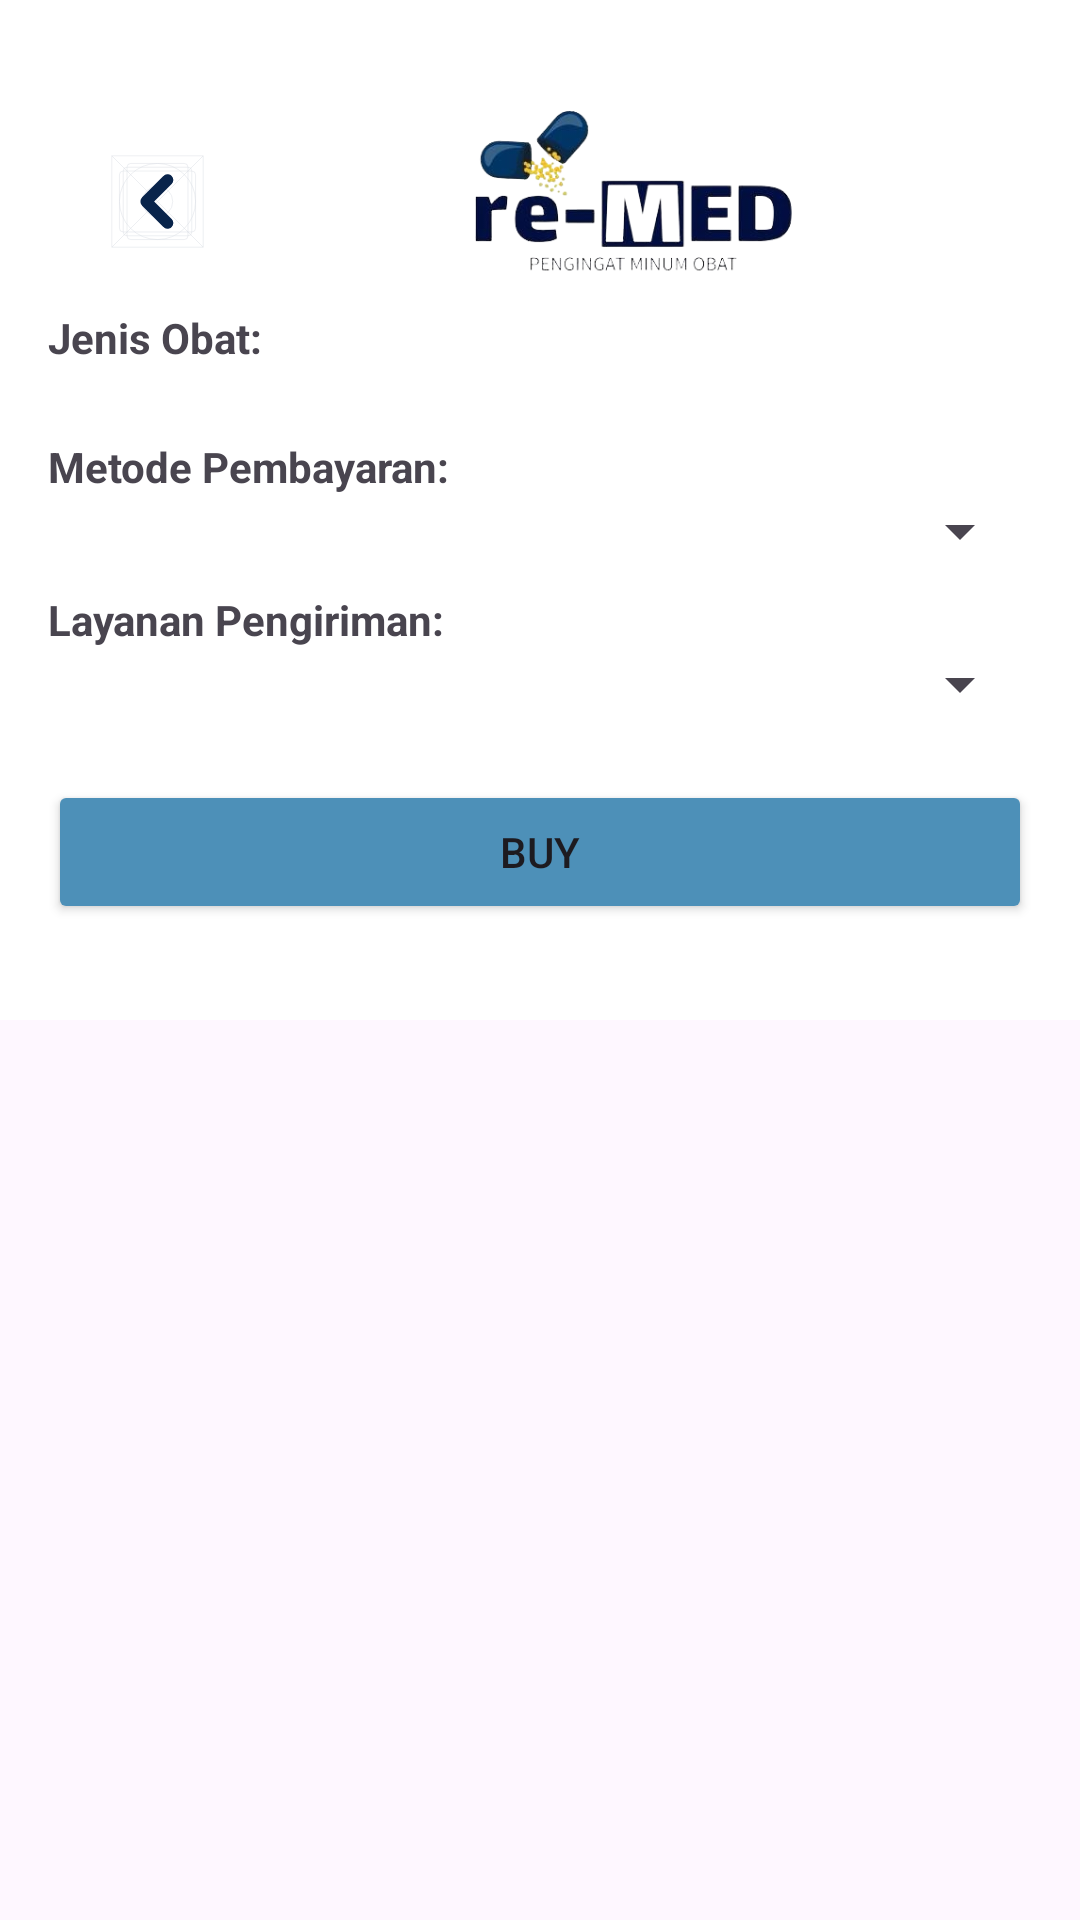

The Android layout XML behind this screen, and the referenced resources:
<!-- AndroidManifest.xml: application theme Theme.Remed -->
<!-- res/layout/keranjang_detail_activity.xml -->
<?xml version="1.0" encoding="utf-8"?>
<ScrollView xmlns:android="http://schemas.android.com/apk/res/android"
    xmlns:app="http://schemas.android.com/apk/res-auto"
    xmlns:tools="http://schemas.android.com/tools"
    android:layout_width="match_parent"
    android:layout_height="match_parent">

    <LinearLayout
        android:layout_width="match_parent"
        android:layout_height="wrap_content"
        android:orientation="vertical"
        android:padding="16dp"
        android:background="@color/white">

        <com.google.android.material.appbar.AppBarLayout
            android:id="@+id/appBarLayout"
            android:layout_width="match_parent"
            android:layout_height="wrap_content"
            app:layout_constraintTop_toTopOf="parent"
            android:background="@color/white">

            <androidx.appcompat.widget.Toolbar
                android:layout_width="match_parent"
                android:layout_height="wrap_content">

                <ImageView
                    android:id="@+id/backButton"
                    android:layout_width="33dp"
                    android:layout_height="38dp"
                    android:layout_marginStart="20dp"
                    android:layout_marginTop="32dp"
                    android:src="@drawable/ic_back"
                    app:layout_constraintStart_toStartOf="parent"
                    app:layout_constraintTop_toTopOf="parent" />


                <ImageView
                    android:id="@+id/imageView"
                    android:layout_width="243dp"
                    android:layout_height="71dp"
                    android:layout_marginStart="20dp"
                    android:layout_marginTop="16dp"
                    android:layout_marginEnd="16dp"
                    android:adjustViewBounds="true"
                    android:src="@drawable/logo"
                    app:layout_constraintEnd_toStartOf="@+id/ivProfileImage"
                    app:layout_constraintStart_toEndOf="@+id/backButton"
                    app:layout_constraintTop_toTopOf="parent" />

                <de.hdodenhof.circleimageview.CircleImageView
                    android:id="@+id/ivProfileImage"
                    android:layout_width="48dp"
                    android:layout_height="45dp"
                    android:layout_marginStart="10dp"
                    android:layout_marginTop="28dp"
                    android:layout_marginEnd="16dp"
                    android:src="@drawable/ic_user"
                    app:civ_border_color="@color/bluelight"
                    app:civ_border_width="2dp"
                    app:layout_constraintEnd_toEndOf="parent"
                    app:layout_constraintTop_toTopOf="parent" />

            </androidx.appcompat.widget.Toolbar>
        </com.google.android.material.appbar.AppBarLayout>


        <TextView
            android:id="@+id/tvJenisObat"
            android:layout_width="wrap_content"
            android:layout_height="wrap_content"
            android:text="Jenis Obat:"
            android:textStyle="bold" />

        <androidx.recyclerview.widget.RecyclerView
            android:id="@+id/rvItemObat"
            android:layout_width="match_parent"
            android:layout_height="wrap_content"
            tools:listitem="@layout/item_keranjang"
            android:layout_marginTop="8dp" />

        <TextView
            android:layout_width="wrap_content"
            android:layout_height="wrap_content"
            android:layout_marginTop="16dp"
            android:text="Metode Pembayaran:"
            android:textStyle="bold" />

        <Spinner
            android:id="@+id/spinnerMetodePembayaran"
            android:layout_width="match_parent"
            android:layout_height="wrap_content" />

        <TextView
            android:layout_width="wrap_content"
            android:layout_height="wrap_content"
            android:layout_marginTop="8dp"
            android:text="Layanan Pengiriman:"
            android:textStyle="bold" />

        <Spinner
            android:id="@+id/spinnerLayananPengiriman"
            android:layout_width="match_parent"
            android:layout_height="wrap_content" />

        <Button
            android:id="@+id/btnNext"
            android:layout_width="match_parent"
            android:layout_height="wrap_content"
            android:text="Buy"
            android:layout_gravity="center"
            android:layout_marginTop="20dp"
            android:backgroundTint="@color/bluelight"
            android:layout_marginBottom="16dp"
            app:layout_constraintBottom_toBottomOf="parent"
            app:layout_constraintEnd_toEndOf="parent"
            app:layout_constraintStart_toStartOf="parent"/>
    </LinearLayout>
</ScrollView>
<!-- res/layout/item_keranjang.xml (included above) -->
<?xml version="1.0" encoding="utf-8"?>
<LinearLayout xmlns:android="http://schemas.android.com/apk/res/android"
    xmlns:app="http://schemas.android.com/apk/res-auto"
    android:layout_width="match_parent"
    android:layout_height="wrap_content"
    android:padding="16dp"
    android:orientation="horizontal"
    android:background="@color/white">

    <ImageView
        android:id="@+id/ivObat"
        android:layout_width="80dp"
        android:layout_height="80dp"
        android:src="@drawable/ic_persediaanobat" />

    <LinearLayout
        android:layout_width="0dp"
        android:layout_height="wrap_content"
        android:layout_weight="1"
        android:orientation="vertical"
        android:layout_marginStart="16dp">

        <TextView
            android:id="@+id/tvNamaObat"
            android:layout_width="wrap_content"
            android:layout_height="wrap_content"
            android:text="Nama Obat"
            android:textSize="16sp" />

        <TextView
            android:id="@+id/tvTotal"
            android:layout_width="wrap_content"
            android:layout_height="wrap_content"
            android:text="Total Pesanan" />
    </LinearLayout>

    <LinearLayout
        android:layout_width="wrap_content"
        android:layout_height="wrap_content"
        android:orientation="vertical"
        android:gravity="center">

        <ImageView
            android:id="@+id/ivAdd"
            android:layout_width="32dp"
            android:layout_height="32dp"
            android:src="@drawable/ic_add"
            app:tint="@color/green" />

        <TextView
            android:id="@+id/tvQuantity"
            android:layout_width="wrap_content"
            android:layout_height="wrap_content"
            android:text="0"
            android:textSize="18sp"
            />

        <ImageView
            android:id="@+id/ivRemove"
            android:layout_width="32dp"
            android:layout_height="32dp"
            android:src="@drawable/ic_remove"
            app:tint="@color/red" />
    </LinearLayout>
</LinearLayout>
<!-- resources referenced by this layout -->
<resources>
  <color name="bluelight">#4D90B8</color>
  <color name="green">#4CAF50</color>
  <color name="red">#F44336</color>
  <color name="white">#FFFFFF</color>
  <!-- drawable ic_back (drawable) -->
  <vector xmlns:android="http://schemas.android.com/apk/res/android"
      android:width="26dp"
      android:height="26dp"
      android:viewportWidth="26"
      android:viewportHeight="26">
    <path
        android:pathData="M1,1h24v24h-24z"
        android:fillColor="#ffffff"
        android:fillAlpha="0.01"/>
    <path
        android:pathData="M1,1H25M1,1V25M1,1L25,25M25,1V25M25,1L1,25M25,25H1"
        android:strokeWidth="0.13"
        android:fillColor="#00000000"
        android:strokeColor="#DADEE4"/>
    <path
        android:pathData="M13,13m-10,0a10,10 0,1 1,20 0a10,10 0,1 1,-20 0"
        android:strokeWidth="0.13"
        android:fillColor="#00000000"
        android:strokeColor="#DADEE4"/>
    <path
        android:pathData="M4,5L22,5A1,1 0,0 1,23 6L23,20A1,1 0,0 1,22 21L4,21A1,1 0,0 1,3 20L3,6A1,1 0,0 1,4 5z"
        android:strokeWidth="0.13"
        android:fillColor="#00000000"
        android:strokeColor="#DADEE4"/>
    <path
        android:pathData="M6,3L20,3A1,1 0,0 1,21 4L21,22A1,1 0,0 1,20 23L6,23A1,1 0,0 1,5 22L5,4A1,1 0,0 1,6 3z"
        android:strokeWidth="0.13"
        android:fillColor="#00000000"
        android:strokeColor="#DADEE4"/>
    <path
        android:pathData="M5,4L21,4A1,1 0,0 1,22 5L22,21A1,1 0,0 1,21 22L5,22A1,1 0,0 1,4 21L4,5A1,1 0,0 1,5 4z"
        android:strokeWidth="0.13"
        android:fillColor="#00000000"
        android:strokeColor="#DADEE4"/>
    <path
        android:pathData="M13,13m-4,0a4,4 0,1 1,8 0a4,4 0,1 1,-8 0"
        android:strokeWidth="0.13"
        android:fillColor="#00000000"
        android:strokeColor="#DADEE4"/>
    <path
        android:pathData="M8.939,14.061C8.354,13.475 8.354,12.525 8.939,11.939L14.596,6.282C15.182,5.697 16.132,5.697 16.718,6.282C17.303,6.868 17.303,7.818 16.718,8.404L12.121,13L16.718,17.596C17.303,18.182 17.303,19.132 16.718,19.718C16.132,20.303 15.182,20.303 14.596,19.718L8.939,14.061Z"
        android:fillColor="#09244B"
        android:fillType="evenOdd"/>
  </vector>
  <!-- drawable ic_persediaanobat: vector/xml drawable (drawable, 3017 chars, omitted) -->
  <!-- drawable ic_remove (drawable) -->
  <vector xmlns:android="http://schemas.android.com/apk/res/android"
      android:width="24dp"
      android:height="24dp"
      android:viewportWidth="24"
      android:viewportHeight="24">
    <path
        android:pathData="M7.5,12H16.5"
        android:strokeWidth="2"
        android:fillColor="#00000000"
        android:strokeColor="#33363F"/>
  </vector>
  <!-- drawable ic_user (drawable) -->
  <vector xmlns:android="http://schemas.android.com/apk/res/android"
      android:width="24dp"
      android:height="24dp"
      android:viewportWidth="24"
      android:viewportHeight="24">
    <path
        android:pathData="M19.652,19.405C20.204,19.29 20.534,18.712 20.259,18.218C19.653,17.131 18.699,16.175 17.479,15.446C15.907,14.509 13.981,14 12,14C10.019,14 8.093,14.509 6.521,15.446C5.301,16.175 4.347,17.131 3.741,18.218C3.466,18.712 3.796,19.29 4.348,19.405C9.395,20.457 14.605,20.457 19.652,19.405Z"
        android:fillColor="#007AFF"/>
    <path
        android:pathData="M12,8m-5,0a5,5 0,1 1,10 0a5,5 0,1 1,-10 0"
        android:fillColor="#007AFF"/>
  </vector>
  <!-- drawable logo: png bitmap (drawable, 49481 bytes) -->
  <style name="Theme.Remed" parent="Base.Theme.Remed" />
  <style name="Base.Theme.Remed" parent="Theme.Material3.DayNight.NoActionBar">
          
          
      </style>
</resources>
